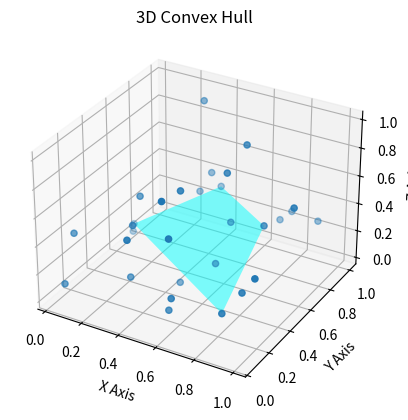

The script that saved this image:
#!/usr/bin/env python

import matplotlib.pyplot as plt
from mpl_toolkits.mplot3d.art3d import Poly3DCollection
import numpy as np

def plot_convex_hull(points, hull_faces):
    fig = plt.figure()
    ax = fig.add_subplot(111, projection='3d')

    # Plot the original points
    xs, ys, zs = zip(*points)
    ax.scatter(xs, ys, zs)

    # Draw each face of the hull
    for face in hull_faces:
        # Assuming 'face' is a tuple or list of 3 points
        x, y, z = zip(*face)
        vertices = [list(zip(x, y, z))]
        poly3d = Poly3DCollection(vertices, alpha=0.5, facecolors='cyan')
        ax.add_collection3d(poly3d)

    ax.set_xlabel('X Axis')
    ax.set_ylabel('Y Axis')
    ax.set_zlabel('Z Axis')
    plt.title('3D Convex Hull')
    plt.show()

def find_initial_simplex(points):
    # Implement logic to find 4 non-coplanar points
    # This is a simplified approach
    return points[:4]

def distance_from_plane(point, plane_points):
    p1, p2, p3 = [np.array(p) for p in plane_points]
    # Debug: Print the shapes of the vectors
    print("p1, p2, p3 shapes:", p1.shape, p2.shape, p3.shape)

    normal_vector = np.cross(p2 - p1, p3 - p1)
    # Debug: Print the shape of the normal vector
    print("Normal vector shape:", normal_vector.shape)

    # Ensure that the point is a numpy array
    point = np.array(point)
    return np.dot(normal_vector, point - p1) / np.linalg.norm(normal_vector)

def distance_from_plane(point, plane_points):
    # Convert to numpy arrays and ensure 3D points
    p1, p2, p3 = [np.array(p) for p in plane_points]
    print("p1, p2, p3 shapes:", p1.shape, p2.shape, p3.shape)  # Debug print

    # Calculate normal vector
    normal_vector = np.cross(p2 - p1, p3 - p1)
    print("Normal vector shape:", normal_vector.shape)  # Debug print

    # Ensure point is a numpy array
    point = np.array(point)
    return np.dot(normal_vector, point - p1) / np.linalg.norm(normal_vector)

def divide_points_among_faces(points, simplex):
    faces = {}
    for i, face_points in enumerate(simplex):
        # Ensure each face has exactly 3 points
        if len(face_points) != 3:
            raise ValueError(f"Face {i} does not have exactly 3 points: {face_points}")

        # Debug: Print the current face being processed
        print("Processing face:", i, "with points:", face_points)
        faces[i] = [p for p in points if distance_from_plane(p, face_points) > 0]
    return faces

# Ensure the simplex is correctly formed
points = np.random.rand(30, 3)  # Example points
simplex = [points[:3], points[1:4], points[2:5], points[3:6]]  # Example simplex, make sure it's correctly defined
faces = divide_points_among_faces(points, simplex)

# Sample usage
# simplex = [points[:3], points[1:4], points[2:5], points[3:6]]  # Example simplex
simplex = find_initial_simplex(points)
# faces = divide_points_among_faces(points, simplex)
hull_faces = [simplex]

# Plot the convex hull
# plot_convex_hull(points, faces.values())
plot_convex_hull(points, hull_faces)
